The GitHub repository Charifabenfraj/PlantGuard_AI contains a labelled image folder "dataset_preprocessed" with 5 categories: pepper bell bacterial spot, pepper bell healthy, potato early blight, potato healthy, tomato mosaic virus. Examples follow, each with its label.

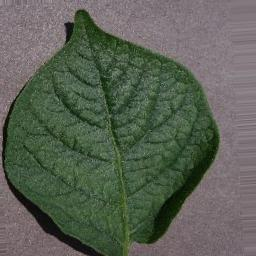
Label: potato healthy

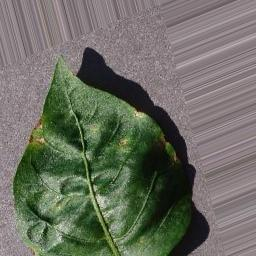
Label: pepper bell bacterial spot

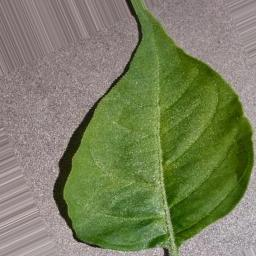
Label: pepper bell healthy

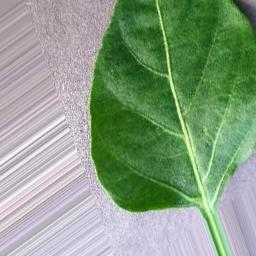
Label: pepper bell healthy

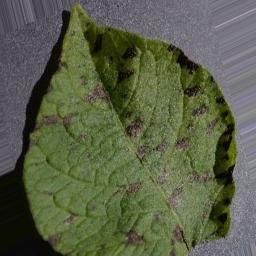
Label: potato early blight

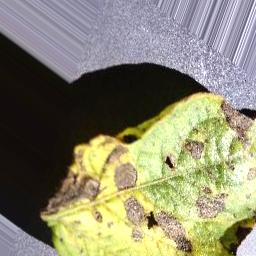
Label: potato early blight
